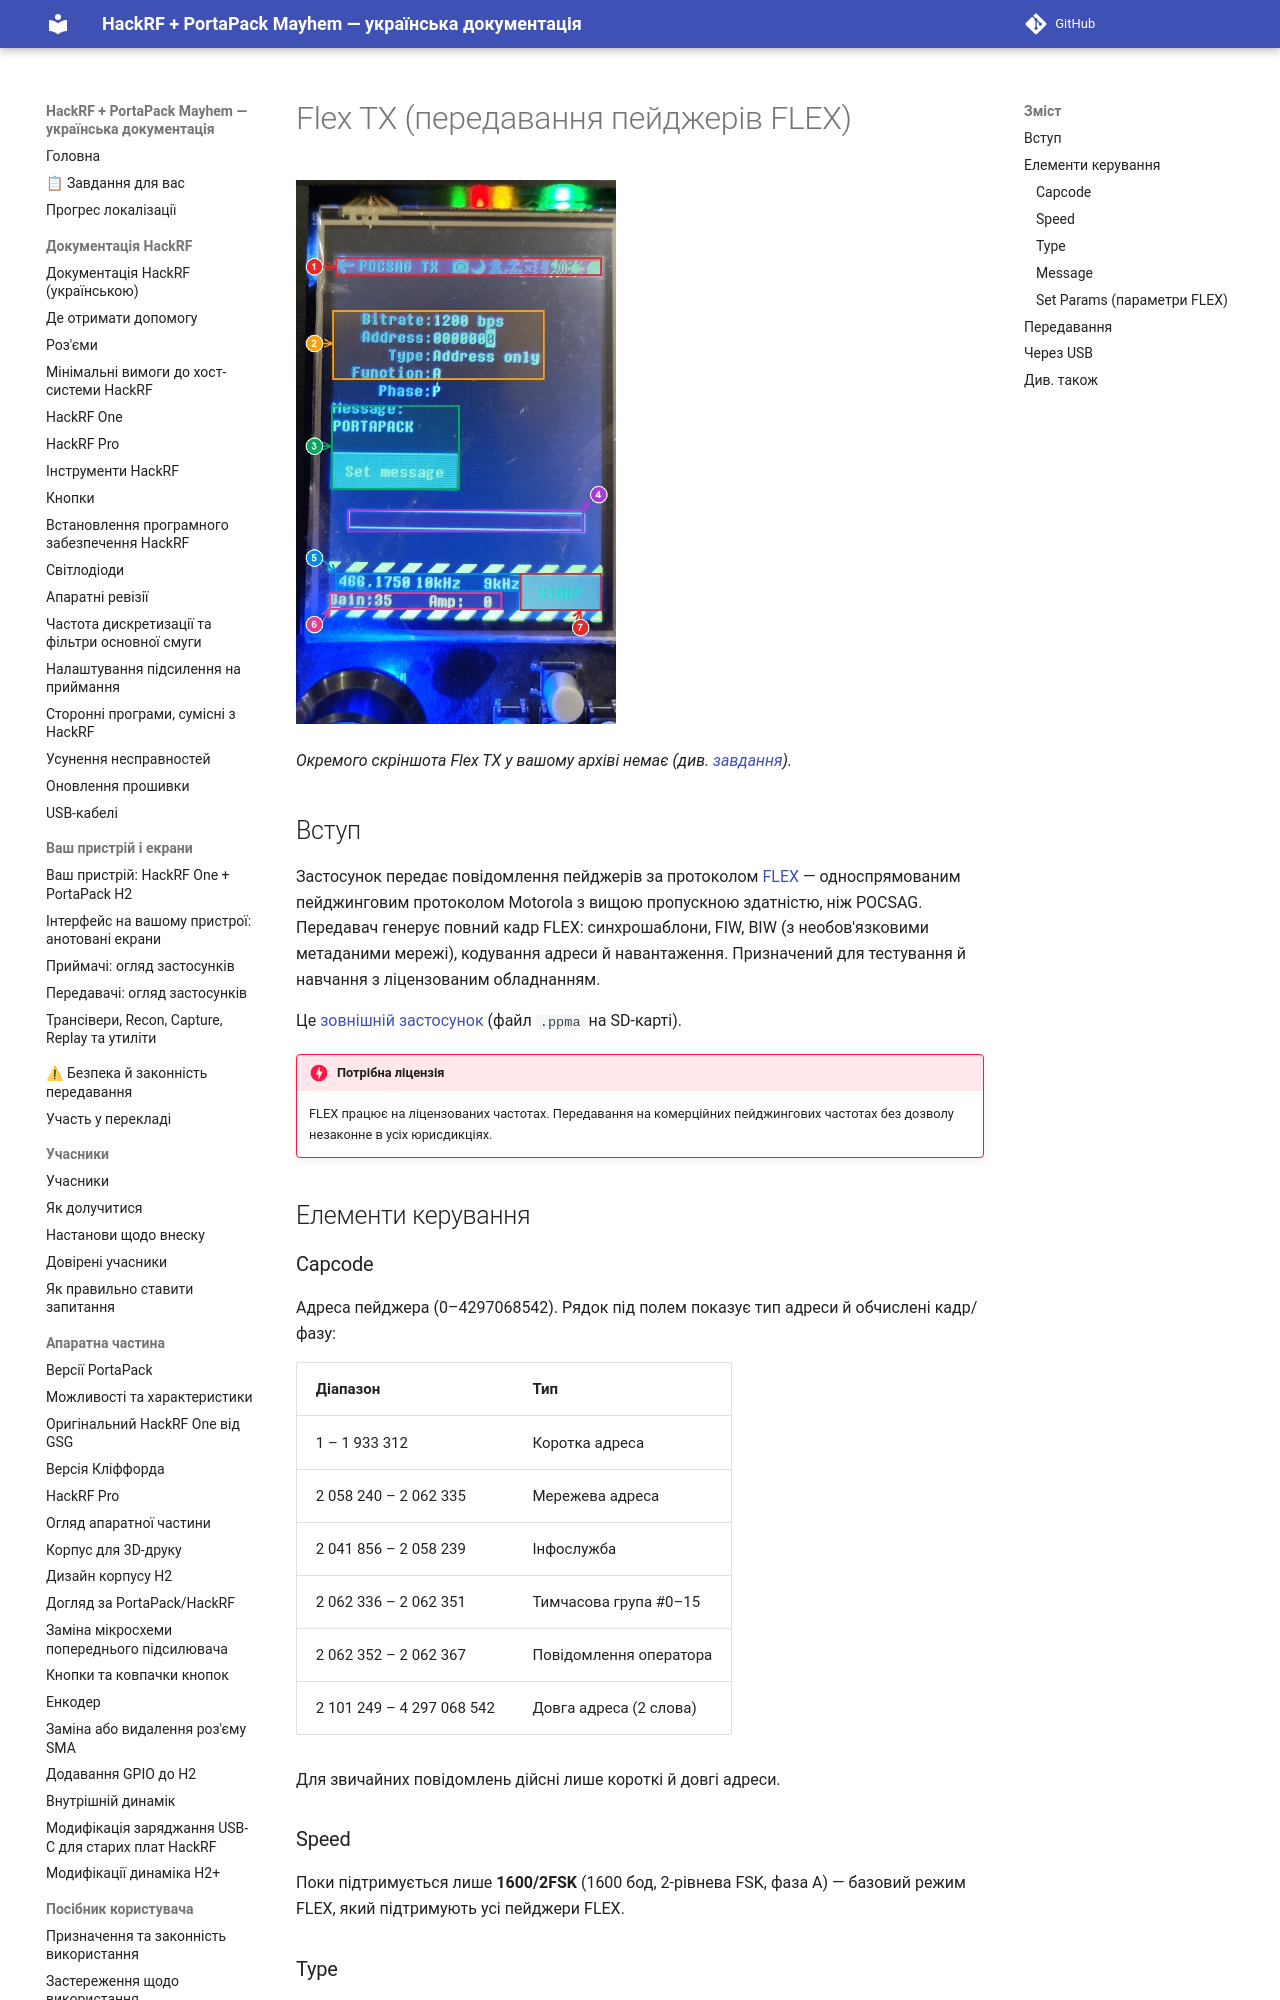

repository: FixerHack/hackrf-portapack-ua · page: flex-tx/index.html · generator: mkdocs

# Flex TX (передавання пейджерів FLEX)

![Flex TX на пристрої — екран передавача](annotated/ui-transmitter-pocsag.jpg){ width="320" }

*Окремого скріншота Flex TX у вашому архіві немає (див. [завдання](tasks)).*
